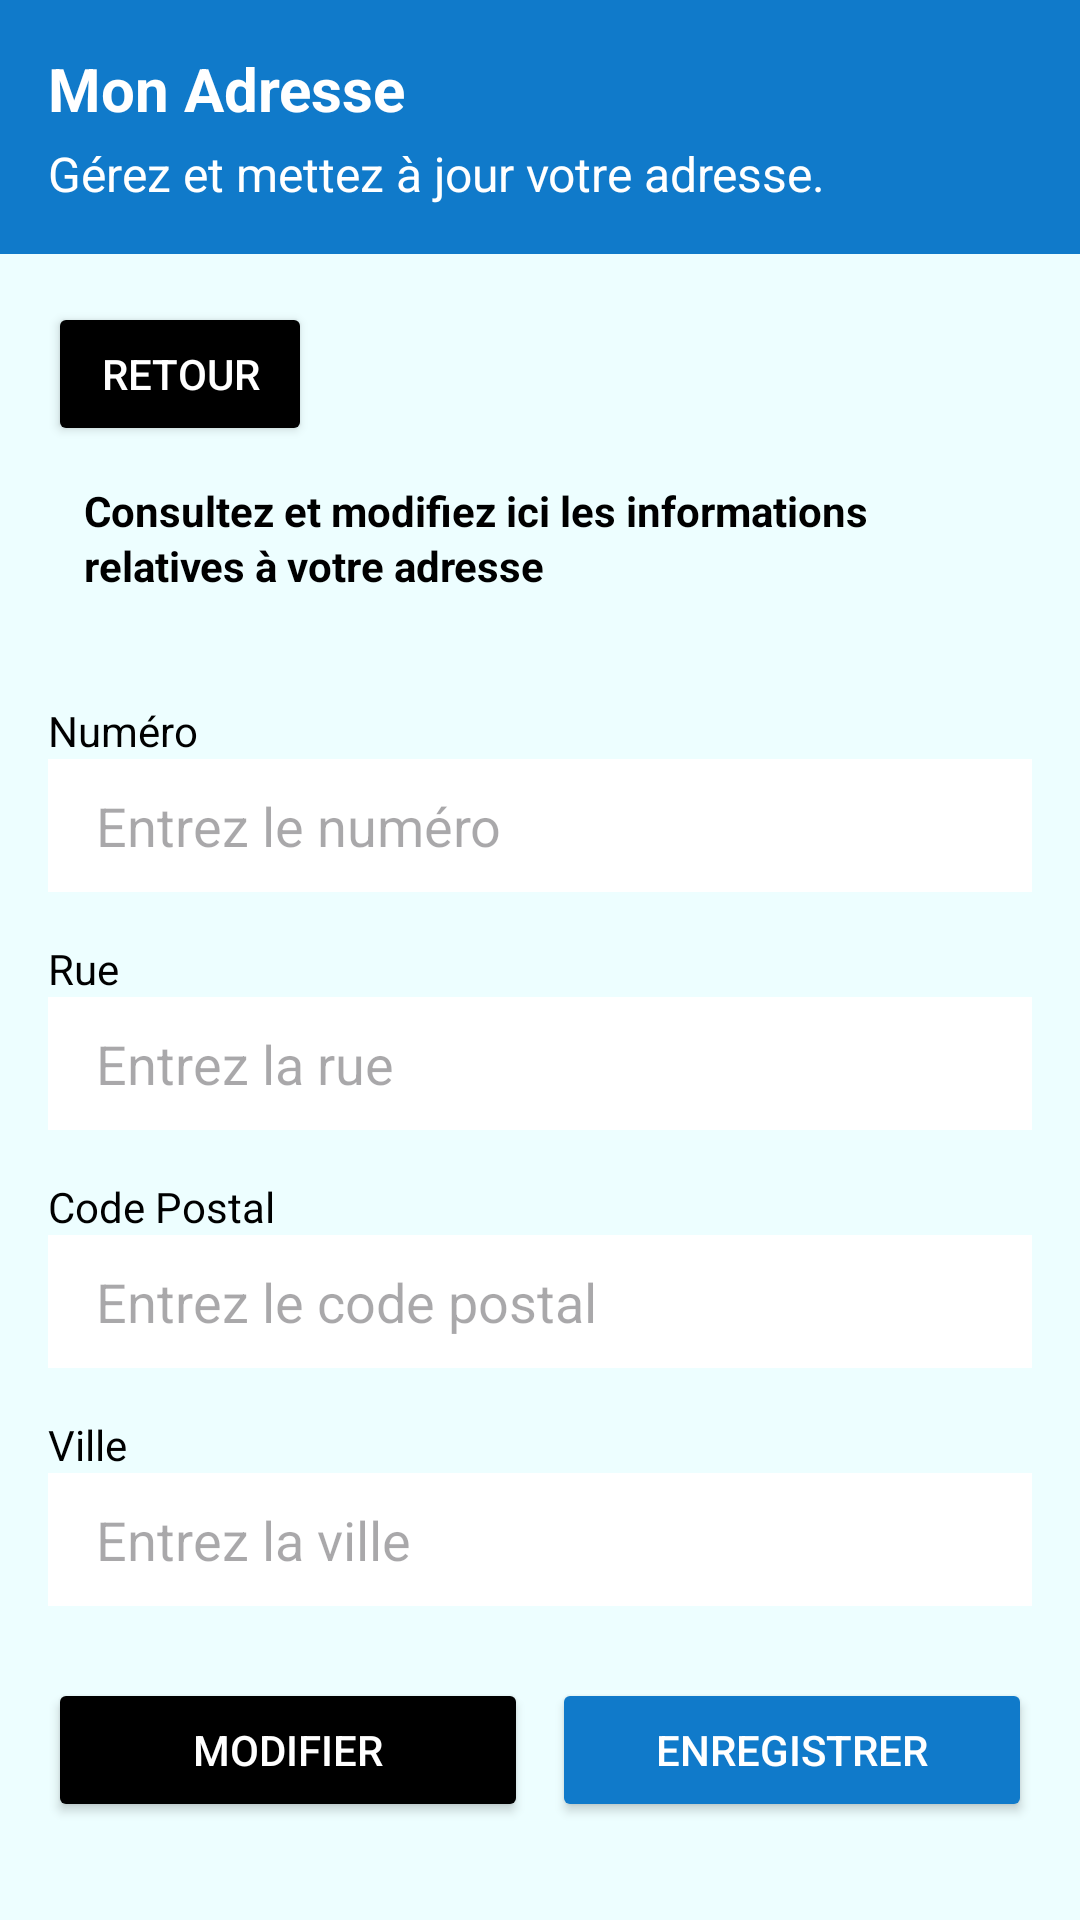

Produce the Android XML layout that renders to this screen, including the resource entries it uses.
<!-- AndroidManifest.xml: application theme Theme.Medicassist -->
<!-- res/layout/fragment_mon_adresse.xml -->
<?xml version="1.0" encoding="utf-8"?>
<RelativeLayout xmlns:android="http://schemas.android.com/apk/res/android"
    xmlns:tools="http://schemas.android.com/tools"
    android:layout_width="match_parent"
    android:layout_height="match_parent"
    android:background="@color/blue"
    tools:context=".ui.fragments.ProfileFragment.MonAdresseFragment">

    
    <LinearLayout
        android:id="@+id/header_section"
        android:layout_width="match_parent"
        android:layout_height="wrap_content"
        android:orientation="vertical"
        android:padding="16dp"
        android:background="@color/modern_blue">

        <TextView
            android:id="@+id/header_title"
            android:layout_width="wrap_content"
            android:layout_height="wrap_content"
            android:text="Mon Adresse"
            android:textSize="20sp"
            android:textStyle="bold"
            android:textColor="@color/white"
            android:layout_marginBottom="4dp" />

        <TextView
            android:id="@+id/header_subtitle"
            android:layout_width="wrap_content"
            android:layout_height="wrap_content"
            android:text="Gérez et mettez à jour votre adresse."
            android:textSize="16sp"
            android:textColor="@color/white" />
    </LinearLayout>

    
    <LinearLayout
        android:id="@+id/main_content"
        android:orientation="vertical"
        android:layout_width="match_parent"
        android:layout_height="wrap_content"
        android:padding="16dp"
        android:layout_below="@id/header_section">

        
        <Button
            android:id="@+id/btn_back_to_profile"
            android:layout_width="wrap_content"
            android:layout_height="wrap_content"
            android:text="Retour"
            android:textColor="@color/white"
            android:backgroundTint="@color/black"
            android:layout_gravity="start" />

        
        <TextView
            android:id="@+id/subtitle_address"
            android:layout_width="match_parent"
            android:layout_height="wrap_content"
            android:text="Consultez et modifiez ici les informations relatives à votre adresse"
            android:textSize="14sp"
            android:textColor="@color/black"
            android:textStyle="bold"
            android:gravity="start"
            android:lineSpacingExtra="2dp"
            android:padding="12dp"
            android:layout_marginBottom="8dp"/>

        
        <TextView
            android:layout_width="match_parent"
            android:layout_height="wrap_content"
            android:text="Numéro"
            android:textColor="@color/black"
            android:paddingTop="16dp" />

        <EditText
            android:id="@+id/input_numero"
            android:layout_width="match_parent"
            android:layout_height="wrap_content"
            android:hint="Entrez le numéro"
            android:enabled="false"
            android:paddingStart="16dp"
            android:paddingEnd="16dp"
            android:paddingTop="10dp"
            android:paddingBottom="10dp"
            android:background="@color/white"
            android:backgroundTint="@color/white" />

        
        <TextView
            android:layout_width="match_parent"
            android:layout_height="wrap_content"
            android:text="Rue"
            android:textColor="@color/black"
            android:paddingTop="16dp" />

        <EditText
            android:id="@+id/input_rue"
            android:layout_width="match_parent"
            android:layout_height="wrap_content"
            android:hint="Entrez la rue"
            android:paddingStart="16dp"
            android:paddingEnd="16dp"
            android:paddingTop="10dp"
            android:paddingBottom="10dp"
            android:enabled="false"
            android:background="@color/white"
            android:backgroundTint="@color/white" />

        
        <TextView
            android:layout_width="match_parent"
            android:layout_height="wrap_content"
            android:text="Code Postal"
            android:textColor="@color/black"
            android:paddingTop="16dp" />

        <EditText
            android:id="@+id/input_code_postal"
            android:layout_width="match_parent"
            android:layout_height="wrap_content"
            android:hint="Entrez le code postal"
            android:inputType="number"
            android:enabled="false"
            android:paddingStart="16dp"
            android:paddingEnd="16dp"
            android:paddingTop="10dp"
            android:paddingBottom="10dp"
            android:background="@color/white"
            android:backgroundTint="@color/white" />

        
        <TextView
            android:layout_width="match_parent"
            android:layout_height="wrap_content"
            android:text="Ville"
            android:textColor="@color/black"
            android:paddingTop="16dp" />

        <EditText
            android:id="@+id/input_ville"
            android:layout_width="match_parent"
            android:layout_height="wrap_content"
            android:enabled="false"
            android:hint="Entrez la ville"
            android:paddingStart="16dp"
            android:paddingEnd="16dp"
            android:paddingTop="10dp"
            android:paddingBottom="10dp"
            android:background="@color/white"
            android:backgroundTint="@color/white" />

        
        <View
            android:layout_width="match_parent"
            android:layout_height="24dp" />

        
        <LinearLayout
            android:orientation="horizontal"
            android:layout_width="match_parent"
            android:layout_height="wrap_content"
            android:gravity="center"
            android:weightSum="2">

            
            <Button
                android:id="@+id/btn_modifier"
                android:layout_width="0dp"
                android:layout_height="wrap_content"
                android:layout_weight="1"
                android:text="Modifier"
                android:textColor="@color/white"
                android:backgroundTint="@color/black"
                android:layout_marginEnd="8dp" />

            
            <Button
                android:id="@+id/btn_enregistrer"
                android:layout_width="0dp"
                android:layout_height="wrap_content"
                android:layout_weight="1"
                android:text="Enregistrer"
                android:textColor="@color/white"
                android:backgroundTint="@color/modern_blue" />
        </LinearLayout>
    </LinearLayout>
</RelativeLayout>
<!-- resources referenced by this layout -->
<resources>
  <color name="black">#FF000000</color>
  <color name="blue">#EDFEFF</color>
  <color name="modern_blue">#107ACA</color>
  <color name="white">#FFFFFFFF</color>
  <style name="Theme.Medicassist" parent="Base.Theme.Medicassist" />
  <style name="Base.Theme.Medicassist" parent="Theme.Material3.DayNight.NoActionBar">
          
          
      </style>
</resources>
